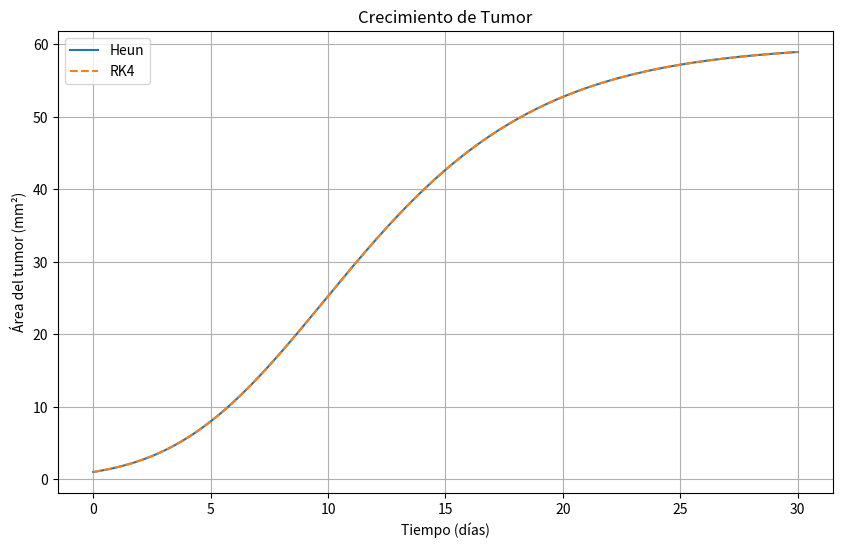

The matplotlib source for this figure:
import numpy as np
import matplotlib.pyplot as plt

def heun(f, tspan, y0, h):
    t = np.arange(tspan[0], tspan[1] + h, h)
    y = np.zeros(len(t))
    y[0] = y0
    for i in range(len(t)-1):
        k1 = f(t[i], y[i])
        k2 = f(t[i] + h, y[i] + h*k1)
        y[i+1] = y[i] + h/2 * (k1 + k2)
    return t, y

def rk4(f, tspan, y0, h):
    t = np.arange(tspan[0], tspan[1] + h, h)
    y = np.zeros(len(t))
    y[0] = y0
    for i in range(len(t)-1):
        k1 = f(t[i], y[i])
        k2 = f(t[i] + h/2, y[i] + h/2*k1)
        k3 = f(t[i] + h/2, y[i] + h/2*k2)
        k4 = f(t[i] + h, y[i] + h*k3)
        y[i+1] = y[i] + h/6 * (k1 + 2*k2 + 2*k3 + k4)
    return t, y

# Problema 39
def dAdt(t, A):
    return 0.8 * A * (1 - (A/60)**0.25)

t_heun, A_heun = heun(dAdt, [0, 30], 1, 0.1)
t_rk4, A_rk4 = rk4(dAdt, [0, 30], 1, 0.1)

plt.figure(figsize=(10,6))
plt.plot(t_heun, A_heun, label='Heun')
plt.plot(t_rk4, A_rk4, label='RK4', linestyle='--')
plt.title('Crecimiento de Tumor')
plt.xlabel('Tiempo (días)')
plt.ylabel('Área del tumor (mm²)')
plt.legend()
plt.grid()
plt.show()